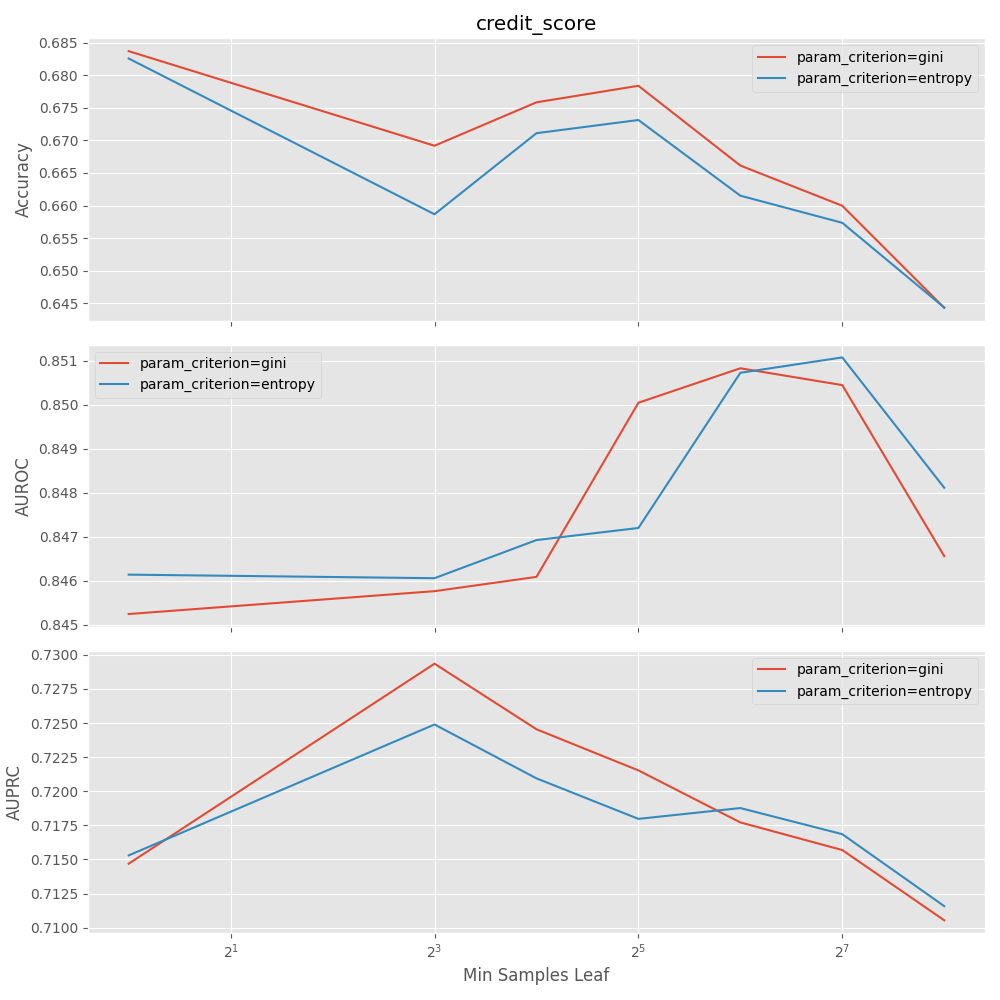

Source data for this figure (header and first rows):
mean_fit_time, std_fit_time, mean_score_time, std_score_time, param_criterion, param_max_depth, param_min_samples_leaf, params, split0_test_accuracy, split1_test_accuracy, split2_test_accuracy, split3_test_accuracy, split4_test_accuracy, mean_test_accuracy, std_test_accuracy, rank_test_accuracy, split0_test_auroc, split1_test_auroc, split2_test_auroc, split3_test_auroc, split4_test_auroc, mean_test_auroc, std_test_auroc, rank_test_auroc
2.174, 0.0699, 0.0695, 0.01198, gini, , 1, {'criterion': 'gini', 'max_depth': None,…, 0.6747, 0.6823, 0.6889, 0.6874, 0.6839, 0.6834, 0.004989, 2, 0.7331, 0.7415, 0.7449, 0.7445, 0.7428, 0.7413, 0.004298, 66
1.8, 0.05526, 0.03542, 0.003597, gini, , 8, {'criterion': 'gini', 'max_depth': None,…, 0.6605, 0.6679, 0.6723, 0.6743, 0.6686, 0.6687, 0.004726, 22, 0.8218, 0.8309, 0.8302, 0.8342, 0.8304, 0.8295, 0.004105, 59
1.646, 0.07714, 0.04628, 0.005693, gini, , 16, {'criterion': 'gini', 'max_depth': None,…, 0.6718, 0.6776, 0.6764, 0.6793, 0.6741, 0.6758, 0.002626, 11, 0.8413, 0.8426, 0.8432, 0.8461, 0.8448, 0.8436, 0.001701, 49
1.557, 0.08606, 0.04341, 0.004872, gini, , 32, {'criterion': 'gini', 'max_depth': None,…, 0.6744, 0.681, 0.6773, 0.6803, 0.6789, 0.6784, 0.002345, 7, 0.848, 0.851, 0.8476, 0.8517, 0.8518, 0.85, 0.001834, 16
1.343, 0.03989, 0.0432, 0.002351, gini, , 64, {'criterion': 'gini', 'max_depth': None,…, 0.6693, 0.6595, 0.6719, 0.6646, 0.6655, 0.6661, 0.004232, 25, 0.8499, 0.8517, 0.8481, 0.8531, 0.8514, 0.8508, 0.001689, 4
1.242, 0.04816, 0.0475, 0.007709, gini, , 128, {'criterion': 'gini', 'max_depth': None,…, 0.6478, 0.6637, 0.6659, 0.6576, 0.6637, 0.6597, 0.006588, 37, 0.851, 0.8492, 0.8463, 0.852, 0.8538, 0.8504, 0.002563, 13
1.113, 0.04111, 0.0466, 0.006347, gini, , 256, {'criterion': 'gini', 'max_depth': None,…, 0.6451, 0.6531, 0.6307, 0.6449, 0.6426, 0.6433, 0.007234, 59, 0.8482, 0.8463, 0.8425, 0.8464, 0.8494, 0.8466, 0.00232, 34
0.9804, 0.01134, 0.03934, 0.009541, gini, 8, 1, {'criterion': 'gini', 'max_depth': 8, 'm…, 0.6406, 0.6704, 0.6538, 0.6484, 0.6176, 0.6462, 0.01728, 49, 0.8446, 0.8465, 0.8422, 0.8462, 0.8467, 0.8452, 0.001683, 46
0.9755, 0.02111, 0.03451, 0.003007, gini, 8, 8, {'criterion': 'gini', 'max_depth': 8, 'm…, 0.6409, 0.67, 0.6536, 0.648, 0.6161, 0.6457, 0.01764, 50, 0.8453, 0.8462, 0.8427, 0.8469, 0.8476, 0.8458, 0.001689, 45
0.9683, 0.02251, 0.03927, 0.003281, gini, 8, 16, {'criterion': 'gini', 'max_depth': 8, 'm…, 0.6404, 0.6691, 0.6536, 0.6462, 0.6156, 0.645, 0.01758, 51, 0.8469, 0.8464, 0.8435, 0.8464, 0.8473, 0.8461, 0.001348, 40
0.9513, 0.03013, 0.04178, 0.01271, gini, 8, 32, {'criterion': 'gini', 'max_depth': 8, 'm…, 0.6392, 0.6679, 0.6526, 0.6454, 0.6144, 0.6439, 0.01756, 58, 0.8468, 0.8468, 0.8424, 0.8466, 0.8472, 0.846, 0.001793, 43
0.9665, 0.0315, 0.03889, 0.00623, gini, 8, 64, {'criterion': 'gini', 'max_depth': 8, 'm…, 0.6404, 0.6641, 0.6528, 0.6445, 0.6224, 0.6448, 0.01385, 52, 0.8477, 0.8472, 0.8425, 0.8475, 0.8484, 0.8467, 0.002118, 33
0.9352, 0.03373, 0.03631, 0.004015, gini, 8, 128, {'criterion': 'gini', 'max_depth': 8, 'm…, 0.6412, 0.6439, 0.6374, 0.6417, 0.6244, 0.6377, 0.006984, 62, 0.8475, 0.8467, 0.8433, 0.846, 0.8499, 0.8467, 0.002149, 32
0.8936, 0.04392, 0.03547, 0.004783, gini, 8, 256, {'criterion': 'gini', 'max_depth': 8, 'm…, 0.6345, 0.6306, 0.6229, 0.6326, 0.6242, 0.629, 0.004576, 70, 0.8464, 0.8446, 0.8402, 0.8445, 0.8478, 0.8447, 0.002554, 47
1.55, 0.03299, 0.03963, 0.005718, gini, 16, 1, {'criterion': 'gini', 'max_depth': 16, '…, 0.6754, 0.6562, 0.6751, 0.6879, 0.6832, 0.6756, 0.01083, 12, 0.7894, 0.7988, 0.794, 0.8002, 0.7976, 0.796, 0.003886, 64
1.462, 0.05894, 0.03649, 0.003247, gini, 16, 8, {'criterion': 'gini', 'max_depth': 16, '…, 0.6623, 0.6482, 0.6659, 0.6731, 0.6751, 0.6649, 0.009562, 28, 0.8348, 0.8365, 0.8374, 0.8395, 0.841, 0.8378, 0.002196, 55
1.431, 0.01341, 0.0383, 0.01112, gini, 16, 16, {'criterion': 'gini', 'max_depth': 16, '…, 0.6667, 0.6494, 0.6722, 0.6769, 0.6737, 0.6678, 0.009761, 24, 0.8463, 0.8438, 0.8437, 0.8469, 0.8492, 0.846, 0.002081, 42
1.348, 0.02479, 0.03717, 0.003199, gini, 16, 32, {'criterion': 'gini', 'max_depth': 16, '…, 0.67, 0.6521, 0.6818, 0.6619, 0.6798, 0.6691, 0.01111, 21, 0.8497, 0.8494, 0.8449, 0.8506, 0.8523, 0.8494, 0.00243, 20
1.272, 0.04225, 0.03865, 0.003261, gini, 16, 64, {'criterion': 'gini', 'max_depth': 16, '…, 0.6647, 0.6444, 0.6742, 0.6741, 0.6651, 0.6645, 0.01086, 29, 0.85, 0.8493, 0.8459, 0.8522, 0.8512, 0.8497, 0.00215, 19
1.194, 0.02976, 0.03873, 0.002449, gini, 16, 128, {'criterion': 'gini', 'max_depth': 16, '…, 0.6478, 0.656, 0.6707, 0.663, 0.6624, 0.66, 0.00768, 36, 0.8511, 0.8496, 0.8458, 0.8514, 0.8537, 0.8503, 0.002617, 14
1.065, 0.03235, 0.03714, 0.003906, gini, 16, 256, {'criterion': 'gini', 'max_depth': 16, '…, 0.6451, 0.6531, 0.6393, 0.6414, 0.6426, 0.6443, 0.004782, 57, 0.8482, 0.8463, 0.8423, 0.8463, 0.8494, 0.8465, 0.002421, 37
1.944, 0.06337, 0.0355, 0.005492, gini, 32, 1, {'criterion': 'gini', 'max_depth': 32, '…, 0.6762, 0.683, 0.6846, 0.6892, 0.6855, 0.6837, 0.004267, 1, 0.7268, 0.7371, 0.7441, 0.7475, 0.7417, 0.7395, 0.007178, 70
1.614, 0.05629, 0.03431, 0.006208, gini, 32, 8, {'criterion': 'gini', 'max_depth': 32, '…, 0.6606, 0.6688, 0.6733, 0.6743, 0.6688, 0.6692, 0.004835, 20, 0.8218, 0.8308, 0.8306, 0.8353, 0.8309, 0.8299, 0.004409, 58
1.588, 0.07267, 0.03829, 0.005489, gini, 32, 16, {'criterion': 'gini', 'max_depth': 32, '…, 0.6719, 0.6771, 0.6757, 0.6794, 0.6737, 0.6755, 0.002595, 13, 0.8415, 0.8425, 0.8424, 0.8464, 0.8445, 0.8435, 0.001774, 50
1.443, 0.04758, 0.04083, 0.00646, gini, 32, 32, {'criterion': 'gini', 'max_depth': 32, '…, 0.6744, 0.681, 0.677, 0.6799, 0.6789, 0.6782, 0.00231, 9, 0.848, 0.8513, 0.8473, 0.8515, 0.8517, 0.85, 0.001906, 17
1.273, 0.03288, 0.04248, 0.006949, gini, 32, 64, {'criterion': 'gini', 'max_depth': 32, '…, 0.6693, 0.6595, 0.6717, 0.6646, 0.6655, 0.6661, 0.004182, 27, 0.8499, 0.8516, 0.8479, 0.8531, 0.8513, 0.8508, 0.001759, 6
1.18, 0.03527, 0.03491, 0.0022, gini, 32, 128, {'criterion': 'gini', 'max_depth': 32, '…, 0.6478, 0.6637, 0.6659, 0.6576, 0.6637, 0.6597, 0.006588, 37, 0.851, 0.8492, 0.8463, 0.852, 0.8538, 0.8504, 0.002562, 12
1.035, 0.03826, 0.03963, 0.004913, gini, 32, 256, {'criterion': 'gini', 'max_depth': 32, '…, 0.6451, 0.6531, 0.6307, 0.6449, 0.6426, 0.6433, 0.007234, 59, 0.8482, 0.8463, 0.8425, 0.8464, 0.8494, 0.8466, 0.00232, 34
1.965, 0.05333, 0.03517, 0.003975, gini, 64, 1, {'criterion': 'gini', 'max_depth': 64, '…, 0.6765, 0.6846, 0.6864, 0.6853, 0.6819, 0.683, 0.003555, 3, 0.7349, 0.743, 0.743, 0.7416, 0.742, 0.7409, 0.003069, 67
1.674, 0.05349, 0.0355, 0.00214, gini, 64, 8, {'criterion': 'gini', 'max_depth': 64, '…, 0.6597, 0.6689, 0.6717, 0.6734, 0.6684, 0.6684, 0.004705, 23, 0.8216, 0.8308, 0.8311, 0.8355, 0.8308, 0.83, 0.004516, 57
1.546, 0.06802, 0.03489, 0.003277, gini, 64, 16, {'criterion': 'gini', 'max_depth': 64, '…, 0.6726, 0.6774, 0.6764, 0.6789, 0.6739, 0.6758, 0.00232, 10, 0.8413, 0.8428, 0.8431, 0.8462, 0.845, 0.8437, 0.001739, 48
1.468, 0.09399, 0.04409, 0.009064, gini, 64, 32, {'criterion': 'gini', 'max_depth': 64, '…, 0.6744, 0.681, 0.6773, 0.6799, 0.679, 0.6783, 0.002301, 8, 0.8481, 0.851, 0.8477, 0.8516, 0.8518, 0.85, 0.001781, 15
1.454, 0.1684, 0.04301, 0.009578, gini, 64, 64, {'criterion': 'gini', 'max_depth': 64, '…, 0.6693, 0.6595, 0.6719, 0.6646, 0.6655, 0.6661, 0.004232, 25, 0.8499, 0.8516, 0.8481, 0.8531, 0.8514, 0.8508, 0.001727, 5
1.751, 0.1322, 0.05293, 0.01737, gini, 64, 128, {'criterion': 'gini', 'max_depth': 64, '…, 0.6478, 0.6637, 0.6659, 0.6576, 0.6637, 0.6597, 0.006588, 37, 0.8511, 0.8492, 0.8463, 0.852, 0.8538, 0.8504, 0.002569, 11
1.398, 0.137, 0.04323, 0.003439, gini, 64, 256, {'criterion': 'gini', 'max_depth': 64, '…, 0.6451, 0.6531, 0.6307, 0.6449, 0.6426, 0.6433, 0.007234, 59, 0.8482, 0.8463, 0.8425, 0.8464, 0.8494, 0.8466, 0.00232, 34
2.411, 0.1003, 0.0402, 0.007176, entropy, , 1, {'criterion': 'entropy', 'max_depth': No…, 0.6781, 0.682, 0.6867, 0.6834, 0.6826, 0.6826, 0.002749, 4, 0.7388, 0.7408, 0.7419, 0.7405, 0.742, 0.7408, 0.001161, 68
2.327, 0.1903, 0.04509, 0.01048, entropy, , 8, {'criterion': 'entropy', 'max_depth': No…, 0.6538, 0.6606, 0.6583, 0.6575, 0.6592, 0.6579, 0.002271, 41, 0.8166, 0.8234, 0.8239, 0.823, 0.8283, 0.823, 0.003768, 61
2.31, 0.09586, 0.0443, 0.00883, entropy, , 16, {'criterion': 'entropy', 'max_depth': No…, 0.6655, 0.6673, 0.6707, 0.6749, 0.6742, 0.6705, 0.003687, 19, 0.8394, 0.8364, 0.8348, 0.8439, 0.8427, 0.8394, 0.0035, 54
2.101, 0.08262, 0.04754, 0.007377, entropy, , 32, {'criterion': 'entropy', 'max_depth': No…, 0.6737, 0.6651, 0.6753, 0.6743, 0.6763, 0.6729, 0.003998, 16, 0.8457, 0.8457, 0.8435, 0.8499, 0.8499, 0.8469, 0.002569, 30
1.715, 0.04819, 0.04667, 0.009813, entropy, , 64, {'criterion': 'entropy', 'max_depth': No…, 0.658, 0.6621, 0.6587, 0.6617, 0.6671, 0.6615, 0.00323, 32, 0.8501, 0.8501, 0.8458, 0.8517, 0.8557, 0.8507, 0.003188, 10
1.54, 0.04099, 0.04338, 0.005144, entropy, , 128, {'criterion': 'entropy', 'max_depth': No…, 0.6585, 0.6495, 0.6597, 0.649, 0.6701, 0.6573, 0.007743, 43, 0.8507, 0.8517, 0.8468, 0.8505, 0.8557, 0.8511, 0.002859, 1
1.37, 0.05899, 0.0361, 0.004018, entropy, , 256, {'criterion': 'entropy', 'max_depth': No…, 0.6434, 0.6562, 0.6393, 0.6378, 0.645, 0.6443, 0.006473, 53, 0.8479, 0.8487, 0.8446, 0.8466, 0.8528, 0.8481, 0.002724, 21
1.231, 0.01284, 0.03725, 0.003004, entropy, 8, 1, {'criterion': 'entropy', 'max_depth': 8,…, 0.6316, 0.6514, 0.6362, 0.6378, 0.6161, 0.6346, 0.01137, 63, 0.8457, 0.846, 0.8422, 0.8463, 0.8506, 0.8461, 0.002664, 38
1.412, 0.04253, 0.0355, 0.007051, entropy, 8, 8, {'criterion': 'entropy', 'max_depth': 8,…, 0.632, 0.6499, 0.6354, 0.636, 0.6151, 0.6337, 0.01111, 66, 0.8455, 0.8466, 0.8426, 0.8464, 0.8492, 0.8461, 0.002131, 41
1.5, 0.1882, 0.04969, 0.009481, entropy, 8, 16, {'criterion': 'entropy', 'max_depth': 8,…, 0.6317, 0.6506, 0.6371, 0.6374, 0.616, 0.6346, 0.01117, 64, 0.8466, 0.8468, 0.8436, 0.8473, 0.8503, 0.8469, 0.002107, 31
1.65, 0.06332, 0.05618, 0.009805, entropy, 8, 32, {'criterion': 'entropy', 'max_depth': 8,…, 0.6312, 0.6469, 0.636, 0.638, 0.6176, 0.634, 0.009645, 65, 0.847, 0.847, 0.8433, 0.8472, 0.8515, 0.8472, 0.002619, 26
1.809, 0.1771, 0.06276, 0.01765, entropy, 8, 64, {'criterion': 'entropy', 'max_depth': 8,…, 0.6294, 0.6502, 0.6315, 0.6383, 0.6147, 0.6328, 0.01163, 68, 0.847, 0.8475, 0.8433, 0.8472, 0.8516, 0.8473, 0.002647, 25
1.65, 0.1019, 0.06011, 0.009983, entropy, 8, 128, {'criterion': 'entropy', 'max_depth': 8,…, 0.6318, 0.6452, 0.6334, 0.6359, 0.6163, 0.6325, 0.009356, 69, 0.8471, 0.8463, 0.8435, 0.8472, 0.8513, 0.8471, 0.002475, 27
1.485, 0.07985, 0.04216, 0.004843, entropy, 8, 256, {'criterion': 'entropy', 'max_depth': 8,…, 0.6383, 0.6498, 0.6224, 0.6434, 0.6114, 0.6331, 0.01413, 67, 0.8457, 0.8462, 0.8424, 0.8457, 0.849, 0.8458, 0.002097, 44
2.199, 0.1642, 0.03767, 0.004982, entropy, 16, 1, {'criterion': 'entropy', 'max_depth': 16…, 0.6617, 0.6694, 0.6464, 0.6633, 0.674, 0.663, 0.009355, 30, 0.7963, 0.7977, 0.7994, 0.8024, 0.8048, 0.8001, 0.003111, 63
1.981, 0.1636, 0.04165, 0.007524, entropy, 16, 8, {'criterion': 'entropy', 'max_depth': 16…, 0.6534, 0.6551, 0.6351, 0.656, 0.6636, 0.6526, 0.009436, 48, 0.824, 0.8306, 0.8289, 0.8303, 0.8366, 0.8301, 0.004027, 56
1.908, 0.06865, 0.03682, 0.004588, entropy, 16, 16, {'criterion': 'entropy', 'max_depth': 16…, 0.6521, 0.6527, 0.6448, 0.6637, 0.6603, 0.6547, 0.006634, 47, 0.8388, 0.8401, 0.8374, 0.8419, 0.8447, 0.8406, 0.002519, 51
1.772, 0.09821, 0.04334, 0.006781, entropy, 16, 32, {'criterion': 'entropy', 'max_depth': 16…, 0.6606, 0.6602, 0.6499, 0.6699, 0.6676, 0.6616, 0.006994, 31, 0.8459, 0.8478, 0.8408, 0.8478, 0.8484, 0.8461, 0.002799, 39
1.715, 0.1138, 0.04551, 0.00724, entropy, 16, 64, {'criterion': 'entropy', 'max_depth': 16…, 0.6569, 0.6616, 0.6535, 0.6658, 0.6621, 0.66, 0.004306, 35, 0.8489, 0.8502, 0.8454, 0.8501, 0.8542, 0.8498, 0.002815, 18
1.595, 0.07213, 0.04773, 0.004968, entropy, 16, 128, {'criterion': 'entropy', 'max_depth': 16…, 0.6593, 0.6506, 0.6564, 0.6524, 0.6664, 0.657, 0.005615, 46, 0.8505, 0.8516, 0.8463, 0.8499, 0.8552, 0.8507, 0.002852, 8
1.337, 0.05456, 0.03729, 0.005843, entropy, 16, 256, {'criterion': 'entropy', 'max_depth': 16…, 0.6434, 0.6562, 0.6393, 0.6378, 0.645, 0.6443, 0.006473, 53, 0.8478, 0.8487, 0.8446, 0.8464, 0.8528, 0.8481, 0.00274, 24
2.384, 0.08997, 0.03678, 0.005785, entropy, 32, 1, {'criterion': 'entropy', 'max_depth': 32…, 0.6774, 0.6826, 0.6821, 0.6808, 0.6839, 0.6814, 0.002218, 6, 0.7393, 0.7448, 0.742, 0.7473, 0.7451, 0.7437, 0.002763, 65
2.22, 0.09254, 0.04423, 0.008834, entropy, 32, 8, {'criterion': 'entropy', 'max_depth': 32…, 0.6541, 0.6616, 0.6591, 0.6574, 0.6611, 0.6587, 0.002701, 40, 0.816, 0.8246, 0.824, 0.8239, 0.8287, 0.8234, 0.004098, 60
2.105, 0.1029, 0.04364, 0.003027, entropy, 32, 16, {'criterion': 'entropy', 'max_depth': 32…, 0.6654, 0.6676, 0.6713, 0.6767, 0.6745, 0.6711, 0.004197, 17, 0.8396, 0.8366, 0.8348, 0.8446, 0.8429, 0.8397, 0.003695, 52
1.943, 0.07487, 0.03873, 0.00344, entropy, 32, 32, {'criterion': 'entropy', 'max_depth': 32…, 0.6739, 0.6655, 0.6756, 0.6743, 0.6763, 0.6731, 0.003905, 14, 0.8457, 0.8457, 0.8435, 0.85, 0.8501, 0.847, 0.002611, 29
... 10 more rows
